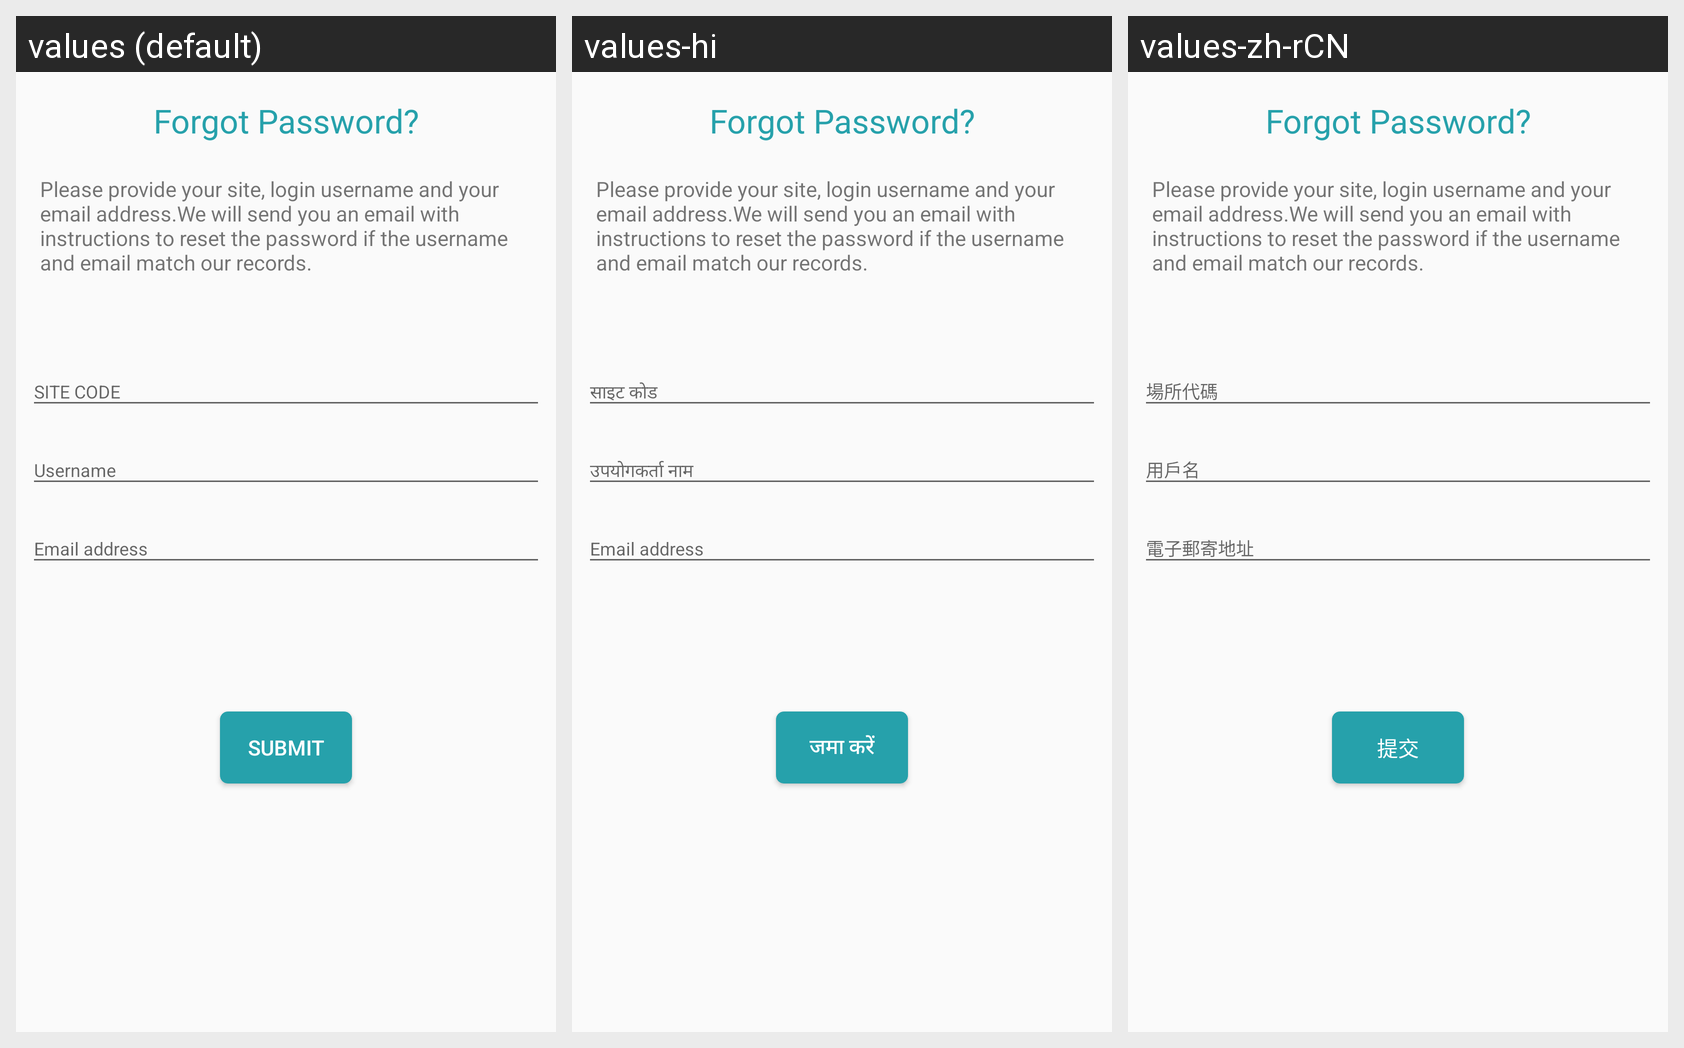

Here is an Android app screen in its default locale and in the app's own translations. Write out the translated-string differences for the strings that appear on this screen.
Android screen res/layout/activity_forgot_password.xml rendered under 3 locales, left to right: values (default), values-hi, values-zh-rCN. Device: Nexus 5 (rendered at 1080×1920; each locale shown at half size, 540×960, under a caption strip naming it); theme AppTheme.
Strings drawn on this screen, with the default value and each locale's value (text and hints the layout hard-codes, and strings that could not be matched under every locale, appear in the picture but are not listed):

login_sitename_hint
  values: SITE CODE
  values-hi: साइट कोड
  values-zh-rCN: 場所代碼

login_username_hint
  values: Username
  values-hi: उपयोगकर्ता नाम
  values-zh-rCN: 用戶名

contents_email
  values: Email address
  values-hi: Email address
  values-zh-rCN: 電子郵寄地址

button_submit
  values: SUBMIT
  values-hi: जमा करें
  values-zh-rCN: 提交
